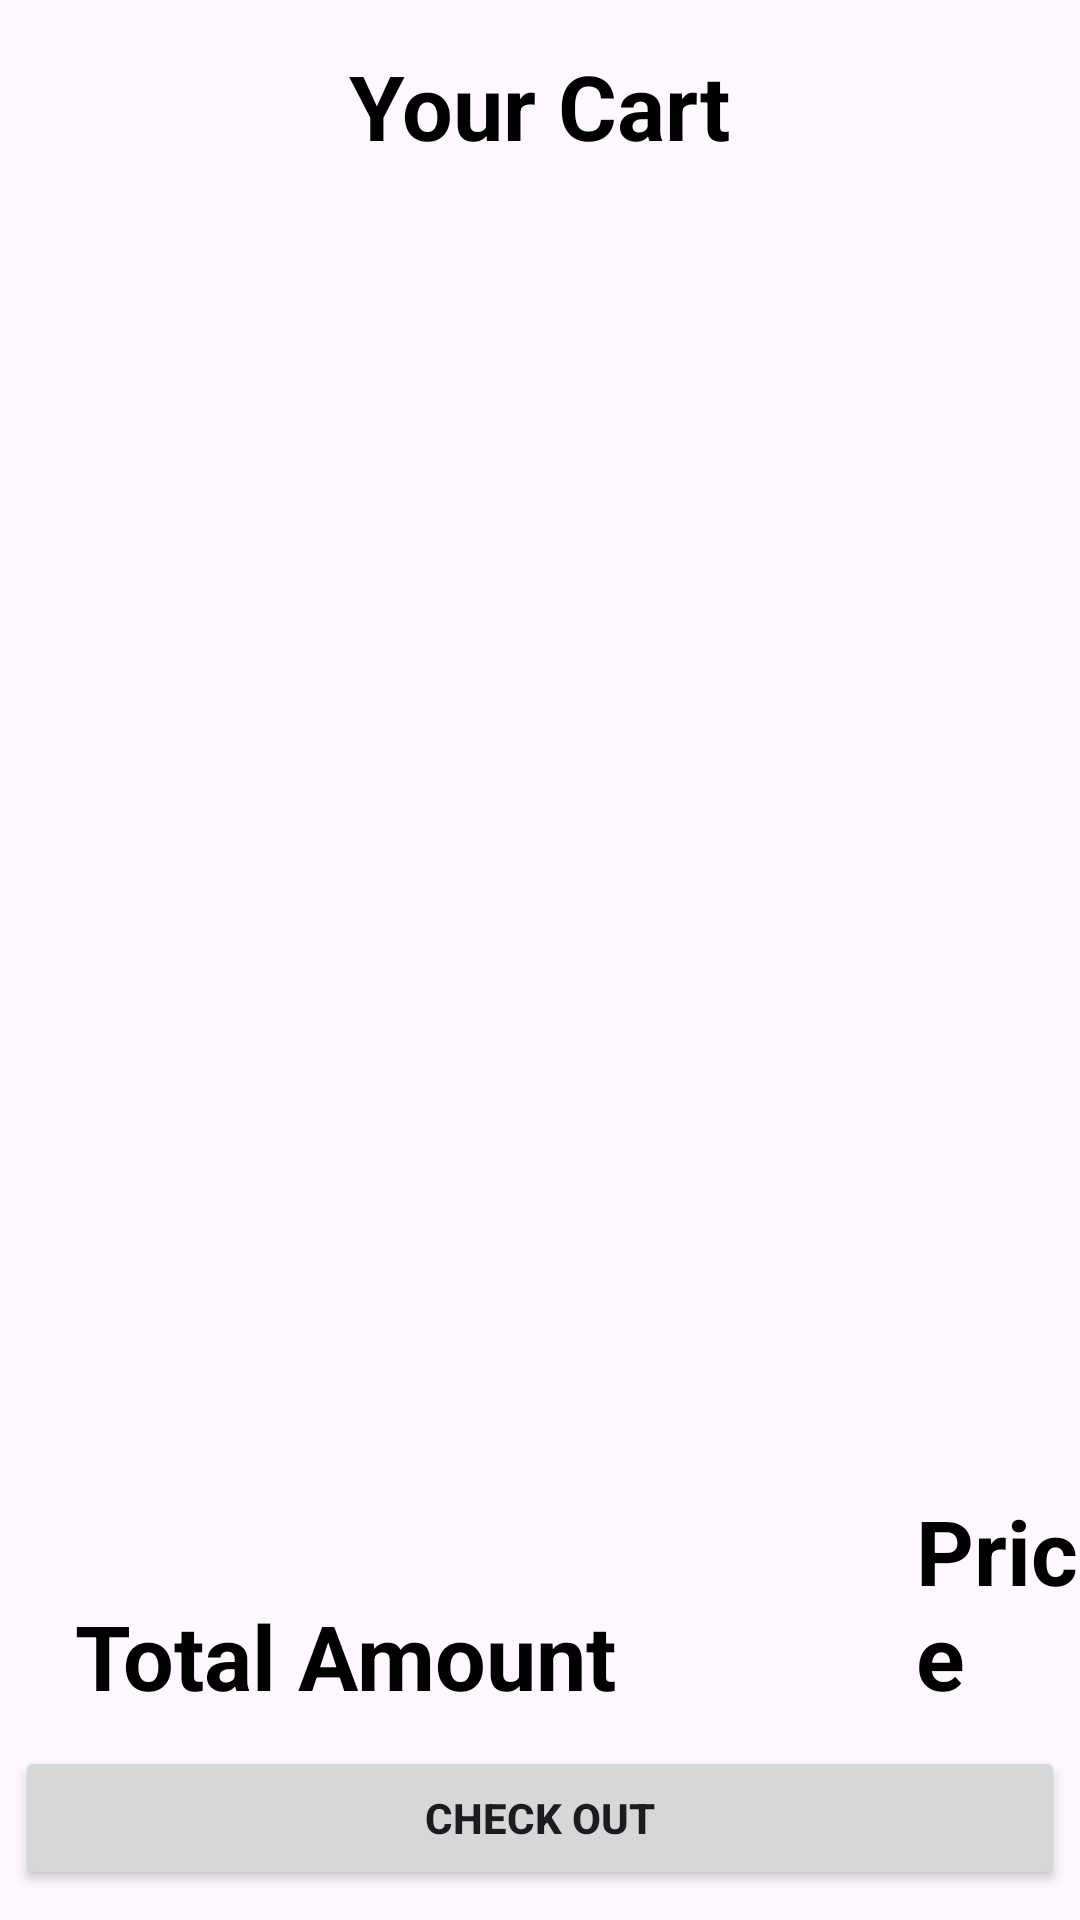

Write the Android layout XML for this screen, with the resource values it uses.
<!-- AndroidManifest.xml: application theme Theme.SmallProject -->
<!-- res/layout/fragment_cart.xml -->
<?xml version="1.0" encoding="utf-8"?>
<androidx.constraintlayout.widget.ConstraintLayout
    xmlns:android="http://schemas.android.com/apk/res/android"
    xmlns:tools="http://schemas.android.com/tools"
    android:layout_width="match_parent"
    android:layout_height="match_parent"
    tools:context=".About_Fragment"
    >

    <RelativeLayout
        android:layout_width="match_parent"
        android:layout_height="match_parent">

        <TextView
            android:id="@+id/YourCart"
            android:layout_width="wrap_content"
            android:layout_height="wrap_content"
            android:text="Your Cart"
            android:textSize="30dp"
            android:textStyle="bold"
            android:layout_marginTop="15dp"
            android:layout_centerHorizontal="true"
            android:textColor="?textcolor"
            android:layout_marginBottom="15dp"/>


        <androidx.recyclerview.widget.RecyclerView
            android:layout_width="match_parent"
            android:layout_height="0dp"
            android:id="@+id/prodtRc"
            android:layout_marginTop="10dp"
            android:layout_below="@+id/YourCart"
            android:layout_above="@+id/TotalPrice">
        </androidx.recyclerview.widget.RecyclerView>


        <TextView
            android:id="@+id/TotalPrice"
            android:layout_width="wrap_content"
            android:layout_height="wrap_content"
            android:text="Total Amount"
            android:textSize="30sp"
            android:textStyle="bold"
            android:layout_marginStart="25dp"
            android:textColor="?textcolor"
            android:layout_above="@+id/checkOut"
            android:layout_marginTop="30dp"/>

        <TextView
            android:id="@+id/TotalAmount"
            android:layout_width="wrap_content"
            android:layout_height="wrap_content"
            android:layout_above="@+id/checkOut"
            android:layout_marginStart="100dp"
            android:layout_marginTop="24dp"
            android:layout_toEndOf="@+id/TotalPrice"
            android:text="Price"
            android:textColor="?textcolor"
            android:textSize="30sp"
            android:textStyle="bold" />

        <Button
            android:id="@+id/checkOut"
            android:layout_width="350dp"
            android:layout_height="wrap_content"
            android:text="Check Out"
            android:textStyle="bold"
            android:layout_centerHorizontal="true"
            android:layout_alignParentBottom="true"
            android:gravity="center"

            android:layout_marginTop="10dp"
            android:layout_marginBottom="10dp"

            />

    </RelativeLayout>

</androidx.constraintlayout.widget.ConstraintLayout>
<!-- resources referenced by this layout -->
<resources>
  <style name="Theme.SmallProject" parent="Base.Theme.SmallProject" />
  <style name="Base.Theme.SmallProject" parent="Theme.Material3.DayNight.NoActionBar">
  
          
           <item name="textcolor">@color/black</item>
      </style>
  <!-- not gathered from this repository: default colours our renderer supplied (Android Studio template values) -->
  <color name="black">#FF000000</color>
</resources>
